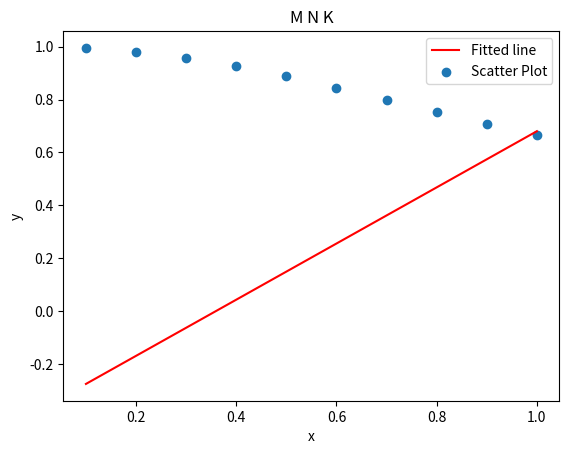

This chart was generated by the following Python code:
import numpy as np 

 

#import pandas as pd 

 

import matplotlib.pyplot as plt 

 

def func(x): 

 

    return np.cos(np.sin(x)) 

 

x = np.array ([i*0.1 for i in range(1, 11 )]) # задаємо x генератором списків 

 

y = np.array([func(x)]) 

 

print ('x=',x) 

 

print ('y=',y) 

 

mean_x = np.mean(x) #середнє значення х 

 

mean_y = np.mean(y) #cереднє значення y 

 

mean_x2 = np.mean(x**2) 

 

mean_xy = np.mean (x*y) 

 

print('mean_x=', mean_x, '\n', 'mean_y=', mean_y, '\n', 'mean_xy=', mean_xy, '\n', 'mean_x2=',mean_x2) 

 

a1 = (mean_xy - mean_x*mean_y)/(mean_x2-(np.mean(x))**2) 

 

a0 = mean_y - (a1* mean_x) 

 

print('Coefficients', 'a0=', round(a0,2), 'a1=', round(a1,2)) 

 

plt.plot(x, a0*x + a1, 'r', label='Fitted line') 

 

plt.scatter(x, y, label='Scatter Plot') 

 

plt.title('M N K') 

 

plt.xlabel('x') 

 

plt.ylabel('y') 

 

plt.legend() 

plt.show() 
